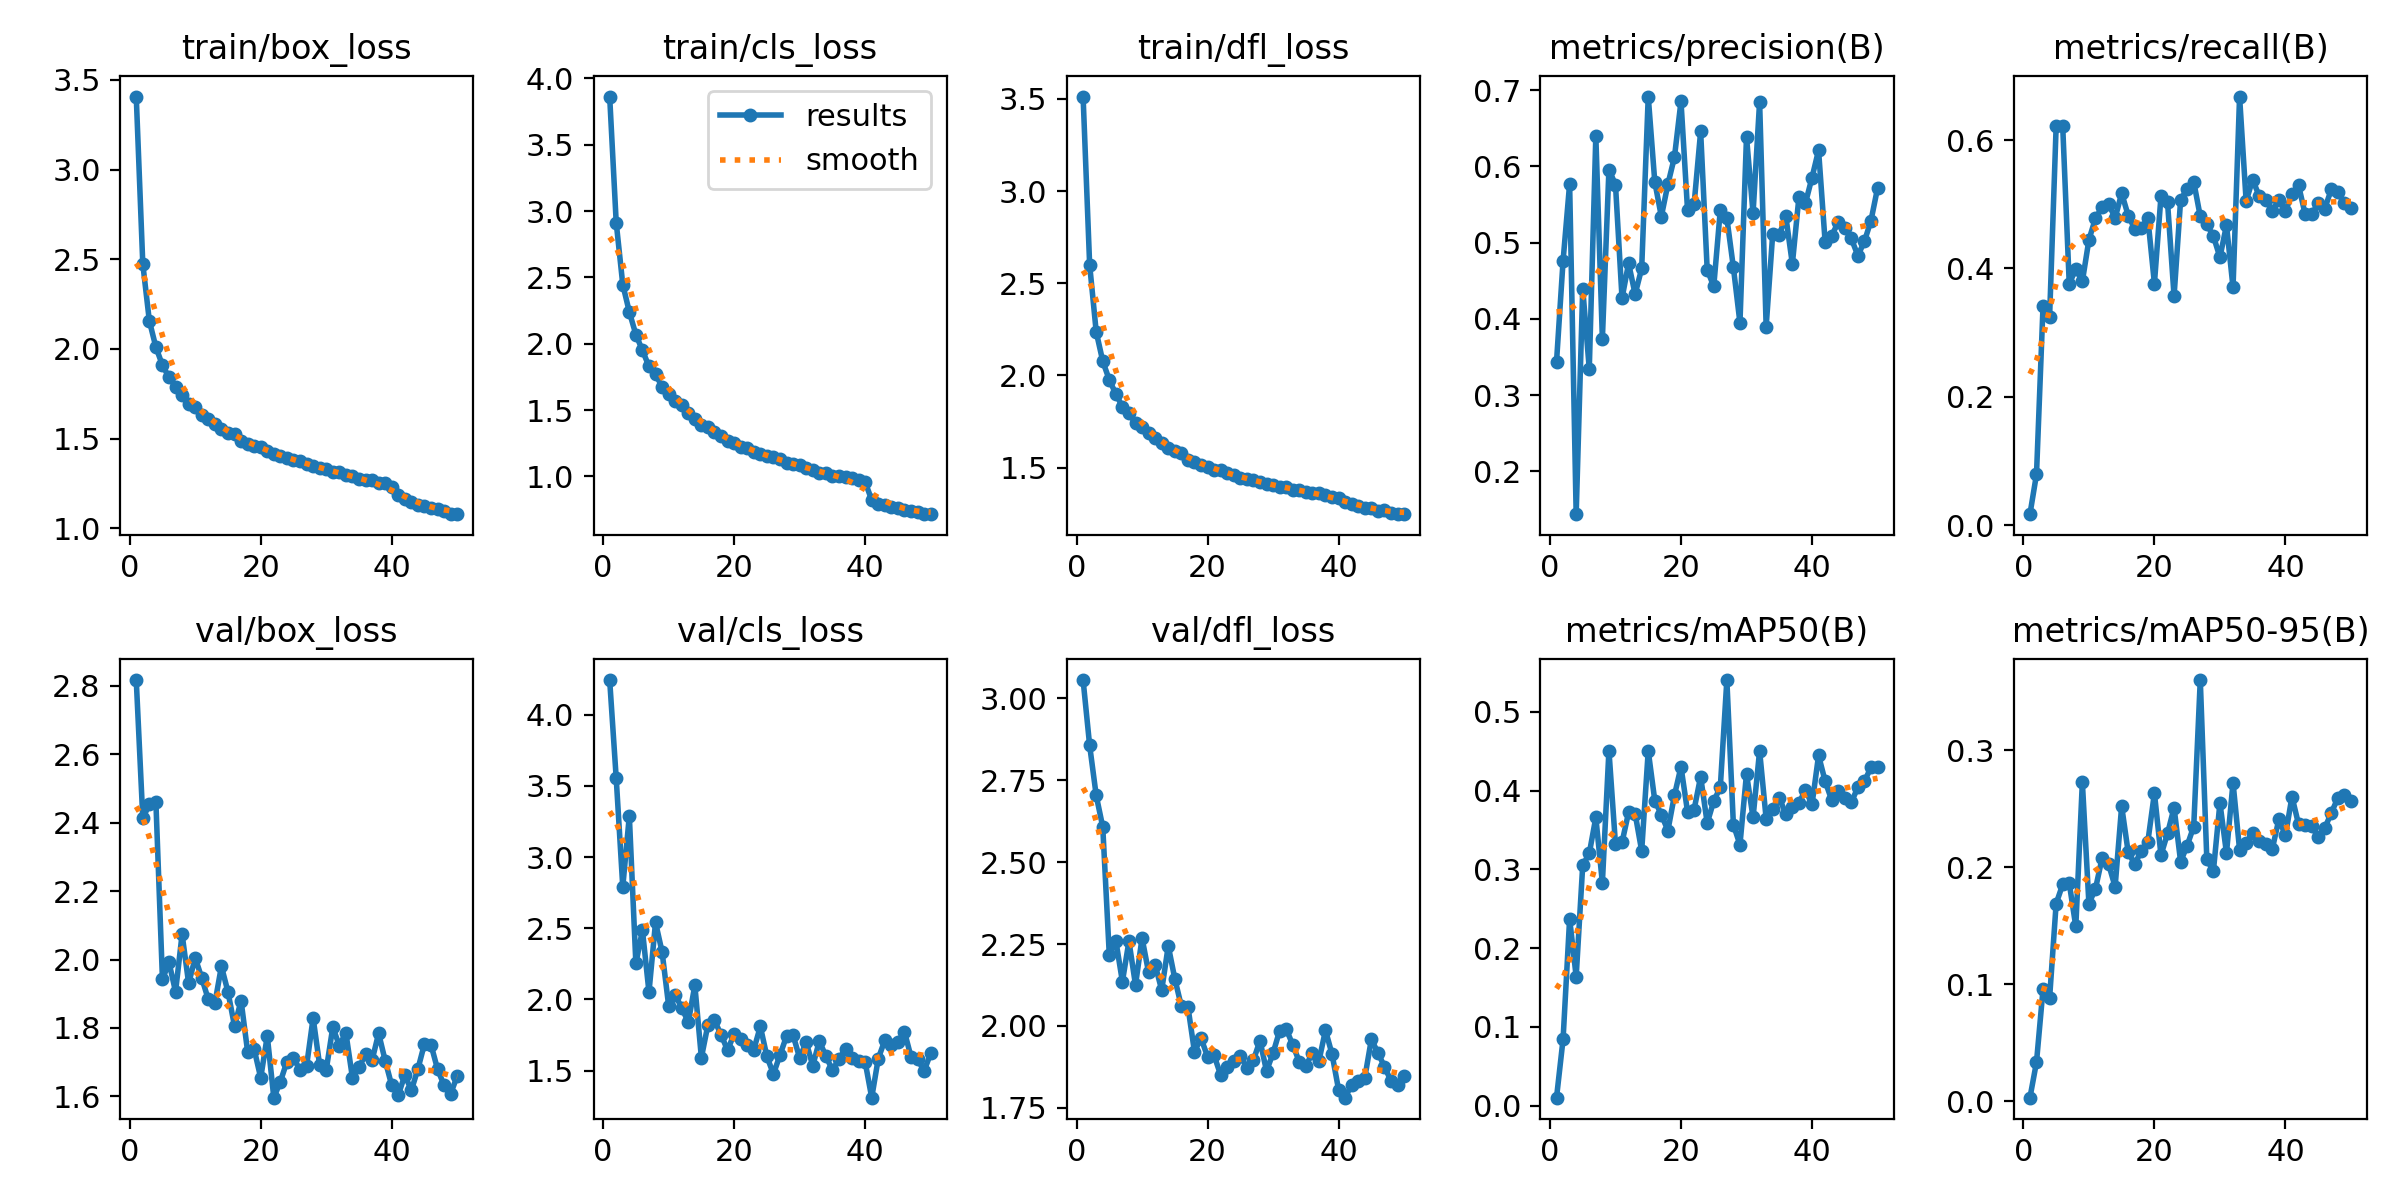

Values plotted in this chart, from the file beside it:
epoch, train/box_loss, train/cls_loss, train/dfl_loss, metrics/precision(B), metrics/recall(B), metrics/mAP50(B), metrics/mAP50-95(B), val/box_loss, val/cls_loss, val/dfl_loss, lr/pg0, lr/pg1, lr/pg2
1, 3.407, 3.863, 3.513, 0.3436, 0.01695, 0.0103, 0.00299, 2.817, 4.244, 3.055, 0.0004751, 0.0004751, 0.0004751
2, 2.474, 2.912, 2.6, 0.4761, 0.0791, 0.08444, 0.03336, 2.413, 3.554, 2.856, 0.0009326, 0.0009326, 0.0009326
3, 2.157, 2.446, 2.236, 0.5772, 0.3418, 0.2371, 0.09598, 2.453, 2.791, 2.703, 0.001371, 0.001371, 0.001371
4, 2.01, 2.239, 2.077, 0.1437, 0.3249, 0.1639, 0.08819, 2.459, 3.29, 2.607, 0.001344, 0.001344, 0.001344
5, 1.909, 2.069, 1.975, 0.4398, 0.622, 0.3052, 0.169, 1.942, 2.253, 2.216, 0.001344, 0.001344, 0.001344
6, 1.842, 1.95, 1.899, 0.3343, 0.622, 0.3202, 0.1854, 1.992, 2.487, 2.26, 0.001316, 0.001316, 0.001316
7, 1.789, 1.829, 1.83, 0.64, 0.3757, 0.3658, 0.1865, 1.906, 2.052, 2.135, 0.001288, 0.001288, 0.001288
8, 1.746, 1.769, 1.793, 0.3737, 0.3995, 0.2831, 0.1494, 2.074, 2.542, 2.259, 0.001259, 0.001259, 0.001259
9, 1.694, 1.677, 1.74, 0.596, 0.3799, 0.4508, 0.2728, 1.93, 2.334, 2.125, 0.001231, 0.001231, 0.001231
10, 1.677, 1.624, 1.72, 0.5761, 0.4445, 0.3319, 0.1689, 2.005, 1.957, 2.268, 0.001203, 0.001203, 0.001203
11, 1.633, 1.568, 1.689, 0.427, 0.4782, 0.3343, 0.1816, 1.946, 2.031, 2.163, 0.001174, 0.001174, 0.001174
12, 1.61, 1.538, 1.659, 0.4729, 0.4953, 0.3723, 0.2076, 1.883, 1.942, 2.186, 0.001146, 0.001146, 0.001146
13, 1.581, 1.481, 1.633, 0.4324, 0.5011, 0.3706, 0.2029, 1.872, 1.839, 2.109, 0.001118, 0.001118, 0.001118
14, 1.555, 1.434, 1.608, 0.4662, 0.4785, 0.3234, 0.1834, 1.98, 2.1, 2.244, 0.001089, 0.001089, 0.001089
15, 1.53, 1.391, 1.587, 0.6918, 0.5173, 0.4503, 0.2523, 1.905, 1.591, 2.144, 0.001061, 0.001061, 0.001061
16, 1.528, 1.375, 1.577, 0.5799, 0.4825, 0.3873, 0.2127, 1.806, 1.822, 2.06, 0.001033, 0.001033, 0.001033
17, 1.487, 1.337, 1.542, 0.5343, 0.4615, 0.3694, 0.2029, 1.88, 1.852, 2.059, 0.001005, 0.001005, 0.001005
18, 1.472, 1.301, 1.528, 0.5767, 0.4636, 0.3492, 0.214, 1.731, 1.753, 1.921, 0.0009763, 0.0009763, 0.0009763
19, 1.459, 1.265, 1.512, 0.6122, 0.478, 0.3939, 0.222, 1.738, 1.643, 1.963, 0.000948, 0.000948, 0.000948
20, 1.454, 1.254, 1.501, 0.6855, 0.3766, 0.4301, 0.2634, 1.654, 1.759, 1.907, 0.0009197, 0.0009197, 0.0009197
21, 1.429, 1.224, 1.489, 0.5429, 0.5125, 0.373, 0.2104, 1.777, 1.722, 1.91, 0.0008914, 0.0008914, 0.0008914
22, 1.416, 1.217, 1.486, 0.5504, 0.5036, 0.3758, 0.229, 1.596, 1.678, 1.851, 0.0008631, 0.0008631, 0.0008631
23, 1.406, 1.183, 1.468, 0.646, 0.3569, 0.4176, 0.251, 1.643, 1.647, 1.874, 0.0008348, 0.0008348, 0.0008348
24, 1.395, 1.169, 1.458, 0.4644, 0.5071, 0.3586, 0.2048, 1.702, 1.81, 1.892, 0.0008065, 0.0008065, 0.0008065
25, 1.383, 1.152, 1.445, 0.4427, 0.524, 0.3866, 0.2186, 1.713, 1.599, 1.91, 0.0007782, 0.0007782, 0.0007782
26, 1.374, 1.143, 1.44, 0.5426, 0.5353, 0.404, 0.2349, 1.677, 1.476, 1.872, 0.0007499, 0.0007499, 0.0007499
27, 1.36, 1.13, 1.43, 0.5324, 0.4811, 0.5402, 0.3602, 1.689, 1.61, 1.896, 0.0007216, 0.0007216, 0.0007216
28, 1.347, 1.103, 1.42, 0.4674, 0.4687, 0.3566, 0.2068, 1.829, 1.742, 1.956, 0.0006934, 0.0006934, 0.0006934
29, 1.335, 1.093, 1.411, 0.3948, 0.4506, 0.3313, 0.1967, 1.691, 1.749, 1.863, 0.0006651, 0.0006651, 0.0006651
30, 1.332, 1.083, 1.408, 0.639, 0.4174, 0.4211, 0.2551, 1.677, 1.589, 1.917, 0.0006368, 0.0006368, 0.0006368
31, 1.312, 1.067, 1.392, 0.5386, 0.4675, 0.3659, 0.2122, 1.802, 1.701, 1.986, 0.0006085, 0.0006085, 0.0006085
32, 1.315, 1.051, 1.393, 0.6849, 0.3706, 0.4504, 0.2724, 1.749, 1.534, 1.991, 0.0005802, 0.0005802, 0.0005802
33, 1.295, 1.03, 1.381, 0.3899, 0.668, 0.3641, 0.215, 1.786, 1.707, 1.943, 0.0005519, 0.0005519, 0.0005519
34, 1.293, 1.022, 1.379, 0.5115, 0.5052, 0.3764, 0.221, 1.655, 1.603, 1.891, 0.0005236, 0.0005236, 0.0005236
35, 1.276, 1.004, 1.366, 0.51, 0.5384, 0.3905, 0.2296, 1.685, 1.503, 1.877, 0.0004953, 0.0004953, 0.0004953
36, 1.272, 1.006, 1.361, 0.5345, 0.5128, 0.3705, 0.2228, 1.723, 1.58, 1.919, 0.000467, 0.000467, 0.000467
37, 1.27, 0.9958, 1.362, 0.4721, 0.5071, 0.3788, 0.2196, 1.706, 1.655, 1.893, 0.0004387, 0.0004387, 0.0004387
38, 1.251, 0.9919, 1.353, 0.5597, 0.4901, 0.3841, 0.2159, 1.784, 1.586, 1.987, 0.0004104, 0.0004104, 0.0004104
39, 1.254, 0.9694, 1.341, 0.552, 0.507, 0.4007, 0.2412, 1.704, 1.567, 1.914, 0.0003821, 0.0003821, 0.0003821
40, 1.232, 0.958, 1.334, 0.5855, 0.4892, 0.3824, 0.2273, 1.632, 1.56, 1.806, 0.0003538, 0.0003538, 0.0003538
41, 1.183, 0.8219, 1.313, 0.6213, 0.5158, 0.4445, 0.2605, 1.604, 1.31, 1.781, 0.0003255, 0.0003255, 0.0003255
42, 1.165, 0.7944, 1.303, 0.5012, 0.5297, 0.412, 0.2368, 1.662, 1.585, 1.821, 0.0002972, 0.0002972, 0.0002972
43, 1.146, 0.788, 1.291, 0.5091, 0.4851, 0.3879, 0.2366, 1.618, 1.713, 1.832, 0.0002689, 0.0002689, 0.0002689
44, 1.132, 0.7712, 1.282, 0.5269, 0.4845, 0.3998, 0.2354, 1.681, 1.679, 1.842, 0.0002406, 0.0002406, 0.0002406
45, 1.123, 0.7613, 1.279, 0.5191, 0.5014, 0.3907, 0.2258, 1.754, 1.703, 1.959, 0.0002124, 0.0002124, 0.0002124
46, 1.111, 0.7469, 1.265, 0.5055, 0.4932, 0.3851, 0.2334, 1.75, 1.773, 1.919, 0.0001841, 0.0001841, 0.0001841
47, 1.11, 0.7393, 1.268, 0.483, 0.5232, 0.404, 0.2466, 1.679, 1.597, 1.876, 0.0001558, 0.0001558, 0.0001558
48, 1.099, 0.7291, 1.254, 0.5017, 0.5185, 0.4118, 0.2592, 1.632, 1.579, 1.833, 0.0001275, 0.0001275, 0.0001275
49, 1.079, 0.72, 1.247, 0.5289, 0.5015, 0.4293, 0.2623, 1.608, 1.498, 1.821, 9.9173e-05, 9.9173e-05, 9.9173e-05
50, 1.081, 0.7155, 1.248, 0.5714, 0.4939, 0.4302, 0.257, 1.66, 1.621, 1.849, 7.0878e-05, 7.0878e-05, 7.0878e-05
